Run: headless pygame with SDL's dummy video driver; simulated clock (each Clock.tick advances the game by its frame time, no real sleeping); random seed 0; keys injected as events and as key.get_pressed() state; no mouse input.
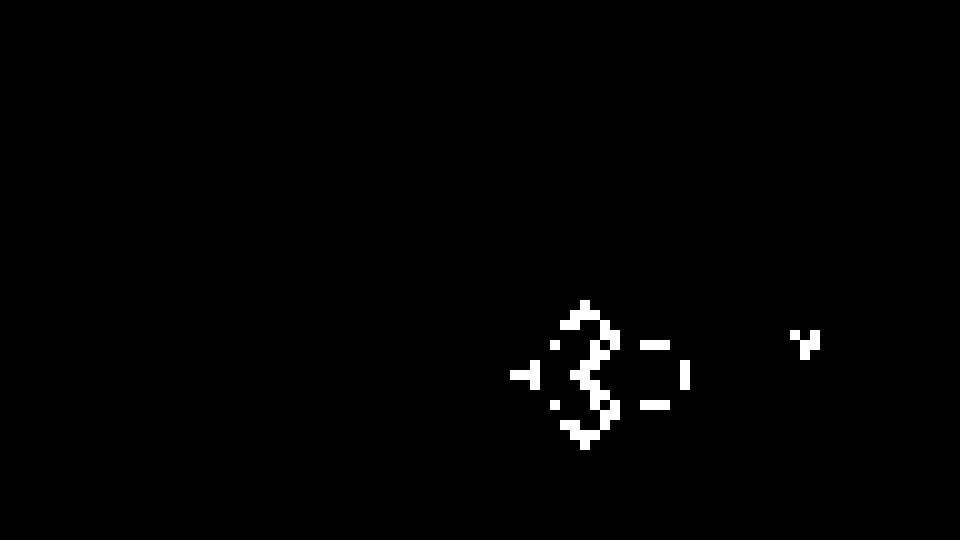
Frame 1 of 4 · flips 1–60 · no input
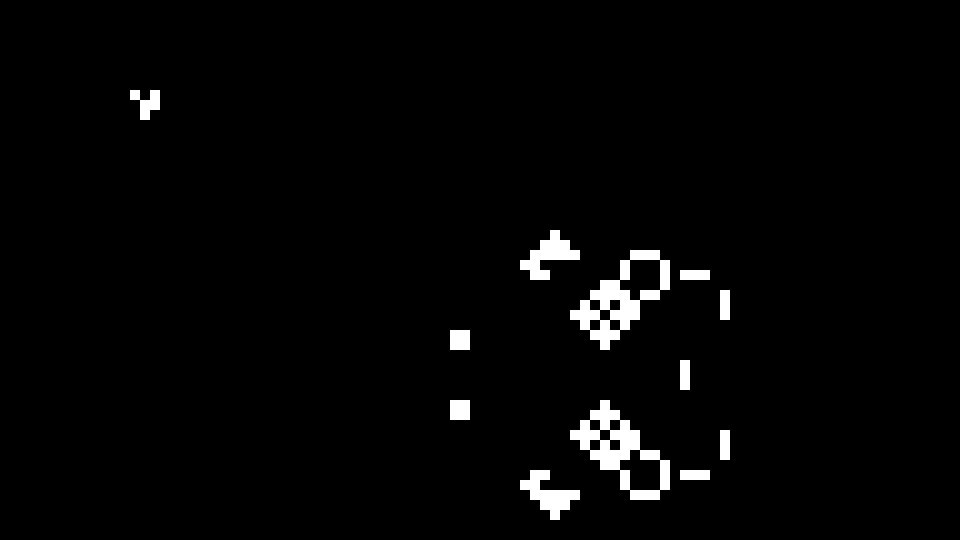
Frame 2 of 4 · flips 61–180 · tapped SPACE, RETURN · held RIGHT (→), D
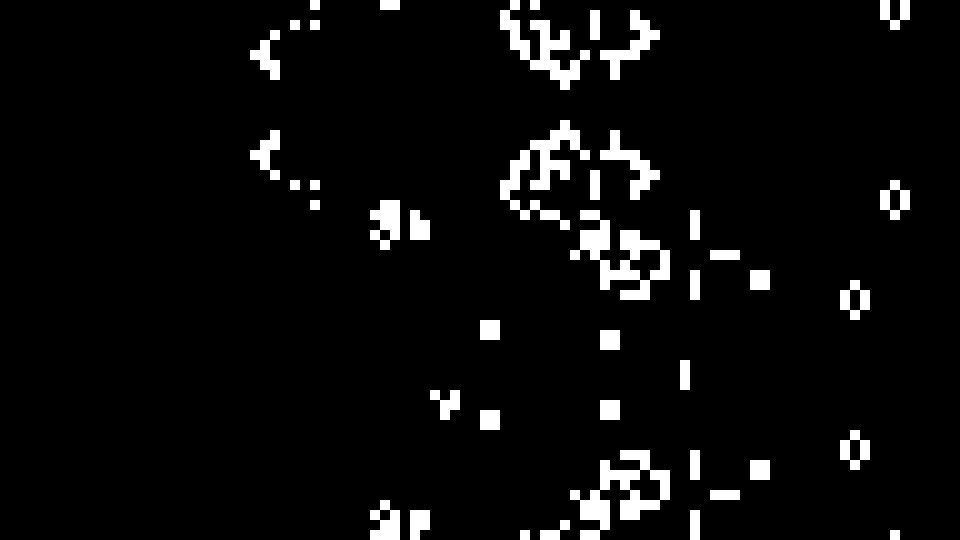
Frame 3 of 4 · flips 181–300 · held DOWN (↓), S
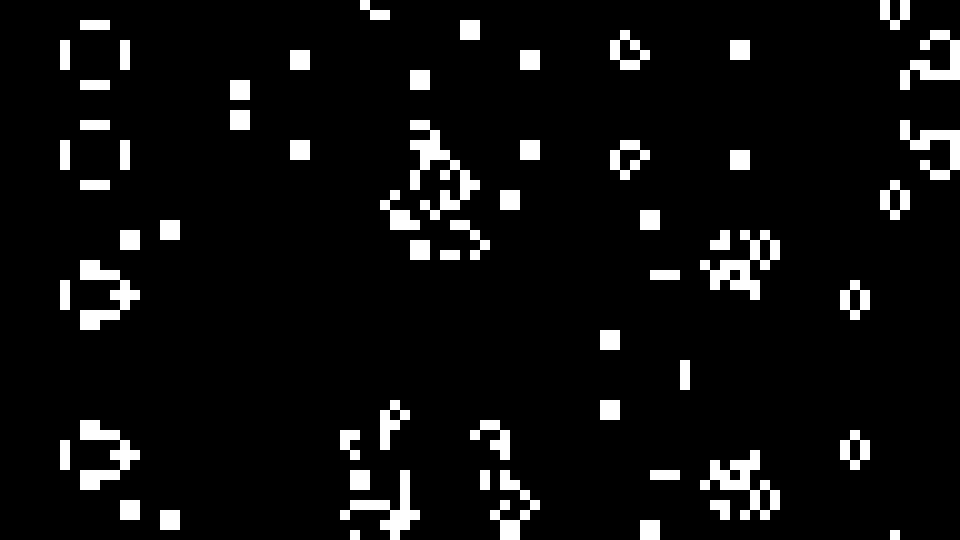
Frame 4 of 4 · flips 301–420 · held LEFT (←), A, UP (↑), W

The pygame program that drew these frames:

import pygame
import time

class GameOfLife:
    def __init__(self, width, height, cell_size, fps):
        self.WIDTH, self.HEIGHT = width, height
        self.CELL_SIZE = cell_size
        self.ROWS, self.COLS = height // cell_size, width // cell_size
        self.FPS = fps

        pygame.init()
        self.screen = pygame.display.set_mode((width, height))
        pygame.display.set_caption("Conway's Game of Life - A Cosmic Dance of Cells")

        self.grid = self.initialize_grid()
        self.clock = pygame.time.Clock()

    def initialize_grid(self):
        grid = [[0] * self.COLS for _ in range(self.ROWS)]
        
        # First pattern - A Star is Born
        pattern1 = [
            [0, 0, 1],
            [1, 0, 1],
            [0, 1, 1]
        ]
        center_row1, center_col1 = self.ROWS // 3, 2 * self.COLS // 3
        for i in range(3):
            for j in range(3):
                grid[center_row1 + i][center_col1 + j] = pattern1[i][j]

        # Second pattern - Celestial Harmony
        pattern2 = [
            [1, 1, 1],
            [1, 0, 1],
            [1, 1, 1]
        ]
        center_row2, center_col2 = 2 * self.ROWS // 3, 2 * self.COLS // 3
        for i in range(3):
            for j in range(3):
                grid[center_row2 + i][center_col2 + j] = pattern2[i][j]

        # Glider - A Spaceship
        glider = [
            [1, 0, 0],
            [0, 1, 1],
            [1, 1, 0]
        ]
        glider_row, glider_col = self.ROWS // 2, self.COLS // 2
        for i in range(3):
            for j in range(3):
                grid[glider_row + i][glider_col + j] = glider[i][j]
                
        return grid

    def draw_grid(self):
        self.screen.fill((0, 0, 0))
        for row in range(self.ROWS):
            for col in range(self.COLS):
                color = (255, 255, 255) if self.grid[row][col] else (0, 0, 0)
                pygame.draw.rect(self.screen, color, (col * self.CELL_SIZE, row * self.CELL_SIZE, self.CELL_SIZE, self.CELL_SIZE), 0)

    def update_grid(self):
        new_grid = [[0] * self.COLS for _ in range(self.ROWS)]
        for row in range(self.ROWS):
            for col in range(self.COLS):
                neighbors = sum(self.grid[(row + i) % self.ROWS][(col + j) % self.COLS] for i in range(-1, 2) for j in range(-1, 2)) - self.grid[row][col]
                if self.grid[row][col] == 1 and (neighbors < 2 or neighbors > 3):
                    new_grid[row][col] = 0
                elif self.grid[row][col] == 0 and neighbors == 3:
                    new_grid[row][col] = 1
                else:
                    new_grid[row][col] = self.grid[row][col]
        return new_grid

    def run_simulation(self):
        stable_count = 0
        while stable_count < 10:  # Adjust the stability criterion as needed
            for event in pygame.event.get():
                if event.type == pygame.QUIT:
                    pygame.quit()
                    return

            self.draw_grid()
            pygame.display.flip()

            new_grid = self.update_grid()

            if self.grid == new_grid:
                stable_count += 1
            else:
                stable_count = 0

            self.grid = new_grid
            self.clock.tick(self.FPS)

        pygame.quit()


if __name__ == "__main__":
    game = GameOfLife(960, 540, 10, 20)

    #game = GameOfLife(1920, 1080, 10, 60)
    game.run_simulation()
